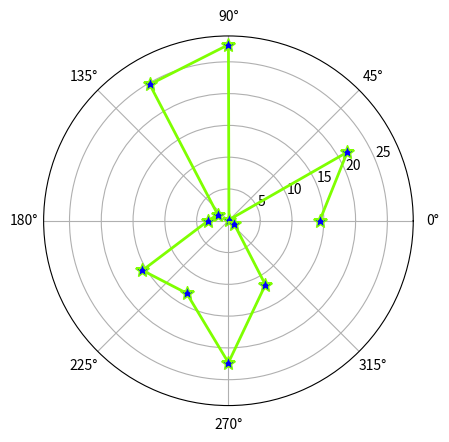

Recreate this plot in Python.
# 极坐标线图
import matplotlib.pyplot as plt
import numpy as np

barSlices = 12
# endpoints参数默认为True
# 若不想在计算中包含最后点(默认包含)，则设置endpoints为False
theta = np.linspace(0.0, 2 * np.pi, barSlices, endpoint=False)
r = 30 * np.random.rand(barSlices)
plt.polar(theta, r, 
          color="chartreuse", 
          linewidth=2, 
          marker="*", 
          mfc="b", 
          ms=10)
plt.show()
